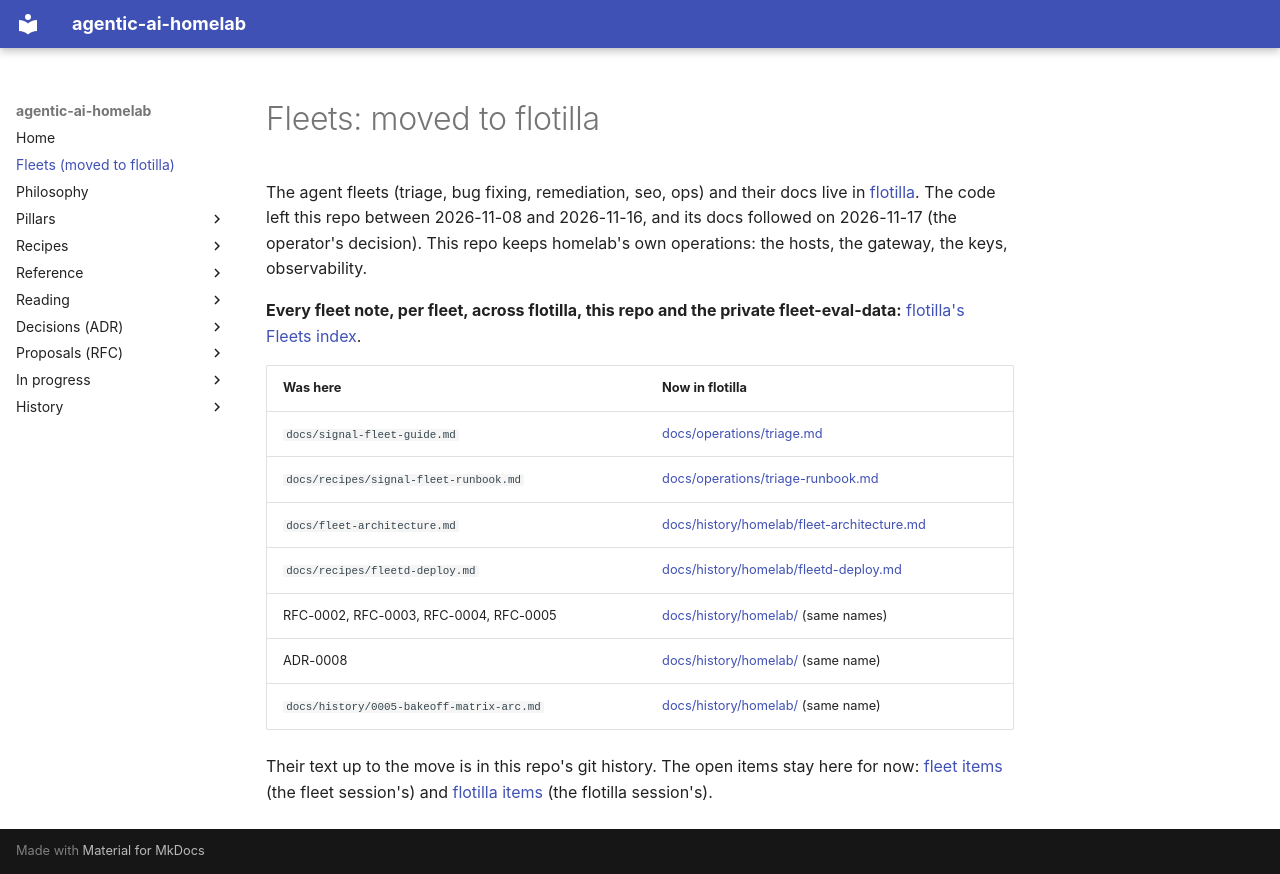

repository: chipi/agentic-ai-homelab · page: fleets/index.html · generator: mkdocs

# Fleets: moved to flotilla

The agent fleets (triage, bug fixing, remediation, seo, ops) and their docs live in
[flotilla](https://github.com/chipi/flotilla). The code left this repo between 2026-11-08 and 2026-11-16, and its
docs followed on 2026-11-17 (the operator's decision). This repo keeps homelab's own operations: the hosts, the
gateway, the keys, observability.

**Every fleet note, per fleet, across flotilla, this repo and the private fleet-eval-data:**
[flotilla's Fleets index](https://github.com/chipi/flotilla/blob/main/docs/fleets/README.md).

| Was here | Now in flotilla |
|---|---|
| `docs/signal-fleet-guide.md` | [docs/operations/triage.md](https://github.com/chipi/flotilla/blob/main/docs/operations/triage.md) |
| `docs/recipes/signal-fleet-runbook.md` | [docs/operations/triage-runbook.md](https://github.com/chipi/flotilla/blob/main/docs/operations/triage-runbook.md) |
| `docs/fleet-architecture.md` | [docs/history/homelab/fleet-architecture.md](https://github.com/chipi/flotilla/blob/main/docs/history/homelab/fleet-architecture.md) |
| `docs/recipes/fleetd-deploy.md` | [docs/history/homelab/fleetd-deploy.md](https://github.com/chipi/flotilla/blob/main/docs/history/homelab/fleetd-deploy.md) |
| RFC-0002, RFC-0003, RFC-0004, RFC-0005 | [docs/history/homelab/](https://github.com/chipi/flotilla/tree/main/docs/history/homelab) (same names) |
| ADR-0008 | [docs/history/homelab/](https://github.com/chipi/flotilla/tree/main/docs/history/homelab) (same name) |
| `docs/history/0005-bakeoff-matrix-arc.md` | [docs/history/homelab/](https://github.com/chipi/flotilla/tree/main/docs/history/homelab) (same name) |

Their text up to the move is in this repo's git history. The open items stay here for now:
[fleet items](wip/fleet-items.md) (the fleet session's) and [flotilla items](wip/flotilla-items.md) (the flotilla
session's).
